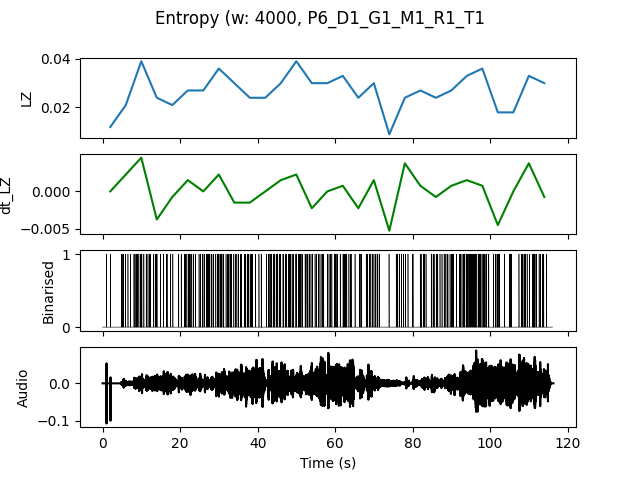

Source data for this figure (header and first rows):
, t0, LZ, dt_LZ, IOI
0.0, 0.0, 0.01197, 0.0, 2.0
4.0, 4.0, 0.02094, 0.002244, 0.6667
8.0, 8.0, 0.03889, 0.004487, 0.3636
12.0, 12.0, 0.02393, -0.003739, 0.5
16.0, 16.0, 0.02094, -0.0007479, 0.8
20.0, 20.0, 0.02692, 0.001496, 0.4444
24.0, 24.0, 0.02692, 0.0, 0.3636
28.0, 28.0, 0.0359, 0.002244, 0.3333
32.0, 32.0, 0.02991, -0.001496, 0.3636
36.0, 36.0, 0.02393, -0.001496, 0.4444
40.0, 40.0, 0.02393, 0.0, 0.5
44.0, 44.0, 0.02991, 0.001496, 0.4
48.0, 48.0, 0.03889, 0.002244, 0.2857
52.0, 52.0, 0.02991, -0.002244, 0.3636
56.0, 56.0, 0.02991, 0.0, 0.5
60.0, 60.0, 0.03291, 0.0007479, 0.3333
64.0, 64.0, 0.02393, -0.002244, 0.6667
68.0, 68.0, 0.02991, 0.001496, 0.4
72.0, 72.0, 0.008974, -0.005235, 2.0
76.0, 76.0, 0.02393, 0.003739, 0.6667
80.0, 80.0, 0.02692, 0.0007479, 0.5
84.0, 84.0, 0.02393, -0.0007479, 0.5
88.0, 88.0, 0.02692, 0.0007479, 0.4444
92.0, 92.0, 0.03291, 0.001496, 0.2857
96.0, 96.0, 0.0359, 0.0007479, 0.2667
100.0, 100.0, 0.01795, -0.004487, 0.5714
104.0, 104.0, 0.01795, 0.0, 1.0
108.0, 108.0, 0.03291, 0.003739, 0.3636
112.0, 112.0, 0.02991, -0.0007479, 0.5714
